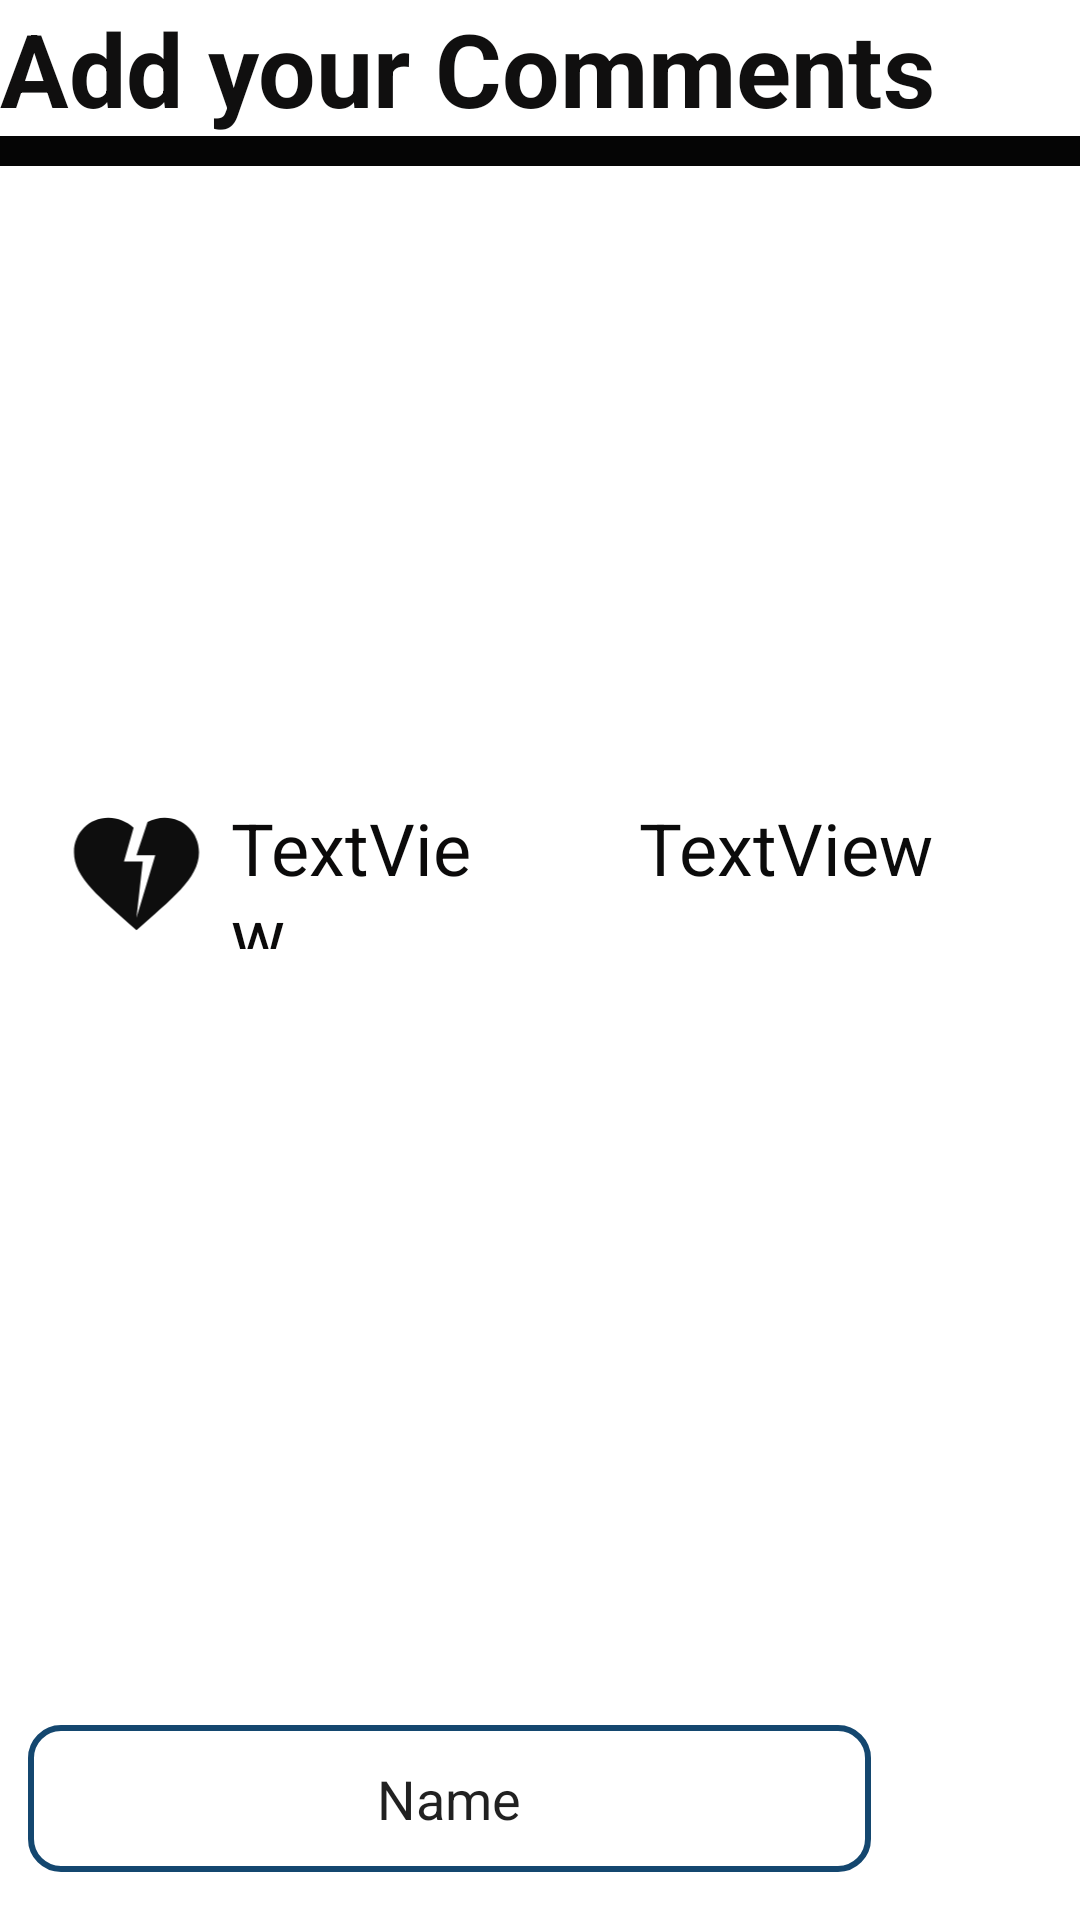

This screen was rendered from an Android layout file. Write that file and the resources it references.
<!-- AndroidManifest.xml: application theme Theme.Maruti5 -->
<!-- res/layout/activity_main7.xml -->
<?xml version="1.0" encoding="utf-8"?>
<androidx.constraintlayout.widget.ConstraintLayout xmlns:app="http://schemas.android.com/apk/res-auto"
    xmlns:tools="http://schemas.android.com/tools"
    android:layout_width="match_parent"
    android:layout_height="match_parent"
    xmlns:android="http://schemas.android.com/apk/res/android">


    <RelativeLayout
        android:id="@+id/relativeLayout"
        android:layout_width="match_parent"
        android:layout_height="650dp"
        app:layout_constraintTop_toTopOf="parent"
        tools:layout_editor_absoluteX="111dp">

        <LinearLayout
            android:layout_width="wrap_content"
            android:layout_height="wrap_content"
            android:layout_alignParentStart="true"
            android:layout_alignParentTop="true"
            android:orientation="vertical">

            <TextView
                android:id="@+id/textView10"
                android:layout_width="wrap_content"
                android:layout_height="wrap_content"


                android:text="Add your Comments"
                android:textColor="#100F0F"
                android:textSize="34sp"
                android:textStyle="bold" />

            <View
                android:id="@+id/view4"
                android:layout_width="400dp"
                android:layout_height="10dp"
                android:background="#050505" />

            <ImageView
                android:id="@+id/imageView8"
                android:layout_width="376dp"
                android:layout_height="191dp"
                android:layout_margin="10dp"
                android:scaleType="centerCrop"
                tools:srcCompat="@tools:sample/avatars" />



            <LinearLayout
                android:layout_width="wrap_content"
                android:layout_height="wrap_content"
                android:orientation="horizontal">

                <ImageView
                    android:id="@+id/imageView9"
                    android:layout_width="63dp"
                    android:layout_height="50dp"
                    android:layout_marginStart="14dp"
                    app:srcCompat="@drawable/ic_baseline_heart_broken_24" />

                <TextView
                    android:id="@+id/textView12"
                    android:layout_width="86dp"
                    android:layout_height="match_parent"
                    android:text="TextView"
                    android:textColor="#0B0A0A"
                    android:textSize="24sp" />

                <ImageView
                    android:id="@+id/imageView10"
                    android:layout_width="50dp"
                    android:layout_height="match_parent"
                    app:srcCompat="@drawable/ic_baseline_comment_24" />

                <TextView
                    android:id="@+id/textView14"
                    android:layout_width="wrap_content"
                    android:layout_height="match_parent"
                    android:layout_gravity="center"
                    android:text="TextView"
                    android:textColor="#0B0B0B"
                    android:textSize="24sp" />
            </LinearLayout>

            <androidx.recyclerview.widget.RecyclerView
                android:id="@+id/recycler"
                android:layout_width="397dp"
                android:layout_height="400dp"
                android:layout_alignParentStart="true"
                android:layout_alignParentBottom="true"
                app:layout_constraintBottom_toBottomOf="parent"
                app:layout_constraintEnd_toEndOf="parent"
                app:layout_constraintHorizontal_bias="0.0"
                app:layout_constraintStart_toStartOf="parent"
                app:layout_constraintTop_toTopOf="parent"
                app:layout_constraintVertical_bias="0.785" />

        </LinearLayout>


    </RelativeLayout>


    <ImageView
        android:id="@+id/imageView11"
        android:layout_width="65dp"
        android:layout_height="61dp"
        app:layout_constraintBottom_toBottomOf="parent"
        app:layout_constraintEnd_toEndOf="parent"
        app:layout_constraintHorizontal_bias="0.887"
        app:layout_constraintStart_toStartOf="parent"
        app:layout_constraintTop_toTopOf="@+id/relativeLayout"
        app:layout_constraintVertical_bias="0.991"
        app:srcCompat="@drawable/ic_baseline_send_24" />

    <EditText
        android:id="@+id/editTextTextPersonName8"
        android:layout_width="281dp"
        android:layout_height="49dp"
        android:layout_marginBottom="16dp"
        android:background="@drawable/background"
        android:ems="10"
        android:gravity="center"
        android:inputType="textMultiLine|textPersonName"
        android:text="Name"
        app:layout_constraintBottom_toBottomOf="parent"
        app:layout_constraintEnd_toEndOf="@+id/imageView11"
        app:layout_constraintHorizontal_bias="0.201"
        app:layout_constraintStart_toStartOf="parent" />

</androidx.constraintlayout.widget.ConstraintLayout>
<!-- resources referenced by this layout -->
<resources>
  <!-- drawable background (drawable) -->
  <?xml version="1.0" encoding="utf-8"?>
  <shape xmlns:android="http://schemas.android.com/apk/res/android"
      android:shape="rectangle">
  <solid
      android:color="@color/white"/>
  
      <corners
          android:radius="10dp"/>
  
      <stroke
          android:color="#14476F"
          android:width="2dp"/>
  </shape>
  <!-- drawable ic_baseline_heart_broken_24 (drawable) -->
  <vector android:height="24dp" android:tint="#0E0E0E"
      android:viewportHeight="24" android:viewportWidth="24"
      android:width="24dp" xmlns:android="http://schemas.android.com/apk/res/android">
      <path android:fillColor="@android:color/holo_red_dark" android:pathData="M16.5,3c-0.96,0 -1.9,0.25 -2.73,0.69L12,9h3l-3,10l1,-9h-3l1.54,-5.39C10.47,3.61 9.01,3 7.5,3C4.42,3 2,5.42 2,8.5c0,4.13 4.16,7.18 10,12.5c5.47,-4.94 10,-8.26 10,-12.5C22,5.42 19.58,3 16.5,3z"/>
  </vector>
  <style name="Theme.Maruti5" parent="Theme.MaterialComponents.DayNight.DarkActionBar">
          
          <item name="colorPrimary">@color/purple_500</item>
          <item name="colorPrimaryVariant">@color/purple_700</item>
          <item name="colorOnPrimary">@color/white</item>
          
          <item name="colorSecondary">@color/teal_200</item>
          <item name="colorSecondaryVariant">@color/teal_700</item>
          <item name="colorOnSecondary">@color/black</item>
          
          <item name="android:statusBarColor">?attr/colorPrimaryVariant</item>
          
      </style>
  <!-- not gathered from this repository: default colours our renderer supplied (Android Studio template values) -->
  <color name="purple_500">#FF6200EE</color>
  <color name="purple_700">#FF3700B3</color>
  <color name="teal_200">#FF03DAC5</color>
  <color name="teal_700">#FF018786</color>
  <color name="black">#FF000000</color>
  <color name="white">#FFFFFFFF</color>
</resources>
